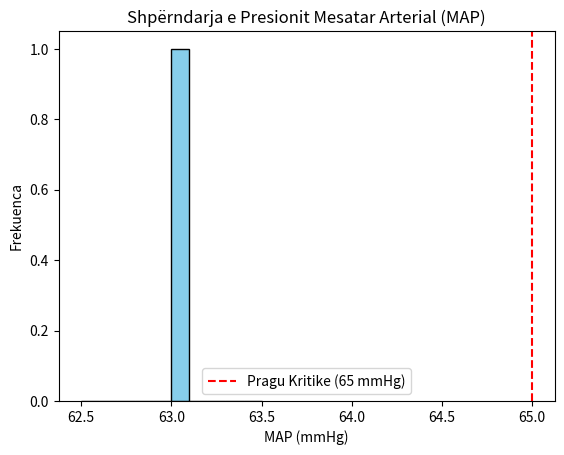

Recreate this plot in Python.
# Executed Code (Repaired)
# This code runs in a sandbox with injected variables (vitals, np, plt, etc.)

import numpy as np
import pandas as pd
import matplotlib.pyplot as plt
import seaborn as sns
from scipy import stats
import datetime

# Helper function to simulate sandbox save_plot
def save_plot(filename, fig=None, **kwargs):
    if not filename.endswith('.png'): filename += '.png'
    if fig is None: fig = plt.gcf()
    fig.savefig(filename, **kwargs)
    plt.close(fig)
    print(f'Saved plot to {filename}')

# Injected Variables
visit_id = '99385901'
age = 80
gender = 'M'
ethnicity = 'White (Non-Hispanic/Non-Latino)'
heart_rate = [(datetime.datetime(2251, 9, 14, 4, 46, 21), 104.0), (datetime.datetime(2251, 9, 14, 5, 5, 21), 100.181818181818), (datetime.datetime(2251, 9, 14, 5, 6, 21), 96.8474576271186), (datetime.datetime(2251, 9, 14, 5, 7, 21), 96.8620689655172), (datetime.datetime(2251, 9, 14, 5, 8, 21), 98.2033898305085), (datetime.datetime(2251, 9, 14, 5, 9, 21), 97.2758620689655), (datetime.datetime(2251, 9, 14, 5, 10, 21), 96.8135593220339), (datetime.datetime(2251, 9, 14, 5, 11, 21), 97.406779661017), (datetime.datetime(2251, 9, 14, 5, 12, 21), 96.8793103448276), (datetime.datetime(2251, 9, 14, 5, 13, 21), 96.0), (datetime.datetime(2251, 9, 14, 5, 14, 21), 93.5172413793104), (datetime.datetime(2251, 9, 14, 5, 15, 21), 92.0508474576271), (datetime.datetime(2251, 9, 14, 5, 16, 21), 91.9491525423729), (datetime.datetime(2251, 9, 14, 5, 17, 21), 91.6034482758621), (datetime.datetime(2251, 9, 14, 5, 18, 21), 92.3389830508475), (datetime.datetime(2251, 9, 14, 5, 19, 21), 91.9655172413793), (datetime.datetime(2251, 9, 14, 5, 20, 21), 90.406779661017), (datetime.datetime(2251, 9, 14, 5, 21, 21), 90.6949152542373), (datetime.datetime(2251, 9, 14, 5, 22, 21), 91.4310344827586), (datetime.datetime(2251, 9, 14, 5, 23, 21), 89.5762711864407), (datetime.datetime(2251, 9, 14, 5, 24, 21), 89.9827586206897), (datetime.datetime(2251, 9, 14, 5, 25, 21), 90.7118644067797), (datetime.datetime(2251, 9, 14, 5, 26, 21), 89.271186440678), (datetime.datetime(2251, 9, 14, 5, 27, 21), 90.2241379310345), (datetime.datetime(2251, 9, 14, 5, 28, 21), 91.0169491525424), (datetime.datetime(2251, 9, 14, 5, 29, 21), 90.948275862069), (datetime.datetime(2251, 9, 14, 5, 30, 21), 92.1186440677966), (datetime.datetime(2251, 9, 14, 5, 31, 21), 92.3103448275862), (datetime.datetime(2251, 9, 14, 5, 32, 21), 90.7966101694915), (datetime.datetime(2251, 9, 14, 5, 33, 21), 91.3898305084746), (datetime.datetime(2251, 9, 14, 5, 34, 21), 91.6724137931035), (datetime.datetime(2251, 9, 14, 5, 35, 21), 91.1694915254237), (datetime.datetime(2251, 9, 14, 5, 36, 21), 91.3620689655172), (datetime.datetime(2251, 9, 14, 5, 37, 21), 91.7457627118644), (datetime.datetime(2251, 9, 14, 5, 38, 21), 91.5762711864407), (datetime.datetime(2251, 9, 14, 5, 39, 21), 94.5344827586207), (datetime.datetime(2251, 9, 14, 5, 40, 21), 94.9661016949152), (datetime.datetime(2251, 9, 14, 5, 41, 21), 95.4655172413793), (datetime.datetime(2251, 9, 14, 5, 42, 21), 95.135593220339), (datetime.datetime(2251, 9, 14, 5, 43, 21), 96.0847457627119), (datetime.datetime(2251, 9, 14, 5, 44, 21), 96.2586206896552), (datetime.datetime(2251, 9, 14, 5, 45, 21), 97.0677966101695), (datetime.datetime(2251, 9, 14, 5, 46, 21), 92.6206896551724), (datetime.datetime(2251, 9, 14, 5, 47, 21), 92.0508474576271), (datetime.datetime(2251, 9, 14, 5, 48, 21), 90.5762711864407), (datetime.datetime(2251, 9, 14, 5, 49, 21), 96.3965517241379), (datetime.datetime(2251, 9, 14, 5, 50, 21), 95.9661016949152), (datetime.datetime(2251, 9, 14, 5, 51, 21), 96.0862068965517), (datetime.datetime(2251, 9, 14, 5, 52, 21), 96.6949152542373), (datetime.datetime(2251, 9, 14, 5, 53, 21), 97.0862068965517), (datetime.datetime(2251, 9, 14, 5, 54, 21), 98.2203389830508), (datetime.datetime(2251, 9, 14, 5, 55, 21), 98.5762711864407), (datetime.datetime(2251, 9, 14, 5, 56, 21), 96.551724137931), (datetime.datetime(2251, 9, 14, 5, 57, 21), 96.9152542372881), (datetime.datetime(2251, 9, 14, 5, 58, 21), 96.8813559322034), (datetime.datetime(2251, 9, 14, 5, 59, 21), 96.3103448275862), (datetime.datetime(2251, 9, 14, 6, 0, 21), 97.1864406779661), (datetime.datetime(2251, 9, 14, 6, 1, 21), 95.6034482758621), (datetime.datetime(2251, 9, 14, 6, 2, 21), 96.1864406779661), (datetime.datetime(2251, 9, 14, 6, 3, 21), 96.551724137931), (datetime.datetime(2251, 9, 14, 6, 4, 21), 97.2033898305085), (datetime.datetime(2251, 9, 14, 6, 5, 21), 96.8793103448276), (datetime.datetime(2251, 9, 14, 6, 6, 21), 98.3050847457627), (datetime.datetime(2251, 9, 14, 6, 7, 21), 97.4915254237288), (datetime.datetime(2251, 9, 14, 6, 8, 21), 98.448275862069), (datetime.datetime(2251, 9, 14, 6, 9, 21), 97.9830508474576), (datetime.datetime(2251, 9, 14, 6, 10, 21), 98.5254237288136), (datetime.datetime(2251, 9, 14, 6, 11, 21), 98.8448275862069), (datetime.datetime(2251, 9, 14, 6, 12, 21), 97.5423728813559), (datetime.datetime(2251, 9, 14, 6, 13, 21), 95.6724137931034), (datetime.datetime(2251, 9, 14, 6, 14, 21), 96.3050847457627), (datetime.datetime(2251, 9, 14, 6, 15, 21), 97.8135593220339), (datetime.datetime(2251, 9, 14, 6, 16, 21), 97.1896551724138), (datetime.datetime(2251, 9, 14, 6, 17, 21), 96.9661016949152), (datetime.datetime(2251, 9, 14, 6, 18, 21), 95.4310344827586), (datetime.datetime(2251, 9, 14, 6, 19, 21), 95.0508474576271), (datetime.datetime(2251, 9, 14, 6, 20, 21), 94.3220338983051), (datetime.datetime(2251, 9, 14, 6, 21, 21), 96.3620689655172), (datetime.datetime(2251, 9, 14, 6, 22, 21), 96.4576271186441), (datetime.datetime(2251, 9, 14, 6, 23, 21), 94.2931034482759), (datetime.datetime(2251, 9, 14, 6, 24, 21), 94.3559322033899), (datetime.datetime(2251, 9, 14, 6, 25, 21), 90.9830508474576), (datetime.datetime(2251, 9, 14, 6, 26, 21), 90.8793103448276), (datetime.datetime(2251, 9, 14, 6, 27, 21), 92.0), (datetime.datetime(2251, 9, 14, 6, 32, 21), 97.0), (datetime.datetime(2251, 9, 14, 6, 37, 21), 91.0), (datetime.datetime(2251, 9, 14, 6, 42, 21), 93.0), (datetime.datetime(2251, 9, 14, 6, 47, 21), 72.0), (datetime.datetime(2251, 9, 14, 6, 52, 21), 95.0), (datetime.datetime(2251, 9, 14, 6, 57, 21), 72.0), (datetime.datetime(2251, 9, 14, 7, 2, 21), 96.0), (datetime.datetime(2251, 9, 14, 7, 5, 21), 93.0), (datetime.datetime(2251, 9, 14, 7, 7, 21), 95.0), (datetime.datetime(2251, 9, 14, 7, 12, 21), 96.0), (datetime.datetime(2251, 9, 14, 7, 17, 21), 94.0), (datetime.datetime(2251, 9, 14, 7, 22, 21), 96.0), (datetime.datetime(2251, 9, 14, 7, 27, 21), 94.0), (datetime.datetime(2251, 9, 14, 7, 32, 21), 96.0), (datetime.datetime(2251, 9, 14, 7, 37, 21), 97.0), (datetime.datetime(2251, 9, 14, 7, 42, 21), 98.0), (datetime.datetime(2251, 9, 14, 7, 47, 21), 95.0), (datetime.datetime(2251, 9, 14, 7, 52, 21), 96.0), (datetime.datetime(2251, 9, 14, 7, 57, 21), 97.0), (datetime.datetime(2251, 9, 14, 8, 2, 21), 95.0), (datetime.datetime(2251, 9, 14, 8, 7, 21), 99.0), (datetime.datetime(2251, 9, 14, 8, 12, 21), 87.0), (datetime.datetime(2251, 9, 14, 8, 17, 21), 72.0), (datetime.datetime(2251, 9, 14, 8, 22, 21), 67.0), (datetime.datetime(2251, 9, 14, 8, 27, 21), 94.0), (datetime.datetime(2251, 9, 14, 8, 47, 21), 97.0), (datetime.datetime(2251, 9, 14, 9, 13, 21), 94.0), (datetime.datetime(2251, 9, 14, 9, 30, 21), 120.0), (datetime.datetime(2251, 9, 14, 9, 47, 21), 82.0), (datetime.datetime(2251, 9, 14, 10, 10, 21), 93.0)]
systolic_bp = [(datetime.datetime(2251, 9, 14, 4, 46, 21), 84.0), (datetime.datetime(2251, 9, 14, 5, 3, 21), 84.0), (datetime.datetime(2251, 9, 14, 5, 4, 21), 79.0), (datetime.datetime(2251, 9, 14, 5, 5, 21), 79.0), (datetime.datetime(2251, 9, 14, 5, 7, 21), 81.0), (datetime.datetime(2251, 9, 14, 5, 17, 21), 86.0), (datetime.datetime(2251, 9, 14, 5, 18, 21), 86.0), (datetime.datetime(2251, 9, 14, 5, 41, 21), 93.0), (datetime.datetime(2251, 9, 14, 5, 43, 21), 84.0), (datetime.datetime(2251, 9, 14, 5, 47, 21), 84.0), (datetime.datetime(2251, 9, 14, 5, 48, 21), 81.0), (datetime.datetime(2251, 9, 14, 5, 53, 21), 80.0), (datetime.datetime(2251, 9, 14, 5, 58, 21), 86.0), (datetime.datetime(2251, 9, 14, 6, 3, 21), 83.0), (datetime.datetime(2251, 9, 14, 6, 8, 21), 93.0), (datetime.datetime(2251, 9, 14, 6, 13, 21), 75.0), (datetime.datetime(2251, 9, 14, 6, 17, 21), 77.0), (datetime.datetime(2251, 9, 14, 6, 20, 21), 77.0), (datetime.datetime(2251, 9, 14, 6, 22, 21), 75.0), (datetime.datetime(2251, 9, 14, 6, 23, 21), 75.0), (datetime.datetime(2251, 9, 14, 6, 27, 21), 94.0), (datetime.datetime(2251, 9, 14, 6, 32, 21), 94.0), (datetime.datetime(2251, 9, 14, 6, 37, 21), 94.0), (datetime.datetime(2251, 9, 14, 6, 42, 21), 77.0), (datetime.datetime(2251, 9, 14, 6, 47, 21), 95.0), (datetime.datetime(2251, 9, 14, 6, 52, 21), 94.0), (datetime.datetime(2251, 9, 14, 6, 57, 21), 87.0), (datetime.datetime(2251, 9, 14, 7, 2, 21), 110.0), (datetime.datetime(2251, 9, 14, 7, 5, 21), 98.0), (datetime.datetime(2251, 9, 14, 7, 7, 21), 72.0), (datetime.datetime(2251, 9, 14, 7, 12, 21), 85.0), (datetime.datetime(2251, 9, 14, 7, 17, 21), 89.0), (datetime.datetime(2251, 9, 14, 7, 22, 21), 93.0), (datetime.datetime(2251, 9, 14, 7, 27, 21), 84.0), (datetime.datetime(2251, 9, 14, 7, 32, 21), 91.0), (datetime.datetime(2251, 9, 14, 7, 37, 21), 91.0), (datetime.datetime(2251, 9, 14, 7, 47, 21), 88.0), (datetime.datetime(2251, 9, 14, 9, 13, 21), 122.0)]
diastolic_bp = [(datetime.datetime(2251, 9, 14, 4, 46, 21), 37.0), (datetime.datetime(2251, 9, 14, 5, 3, 21), 37.0), (datetime.datetime(2251, 9, 14, 5, 4, 21), 62.0), (datetime.datetime(2251, 9, 14, 5, 5, 21), 62.0), (datetime.datetime(2251, 9, 14, 5, 7, 21), 54.0), (datetime.datetime(2251, 9, 14, 5, 17, 21), 55.0), (datetime.datetime(2251, 9, 14, 5, 18, 21), 55.0), (datetime.datetime(2251, 9, 14, 5, 43, 21), 57.0), (datetime.datetime(2251, 9, 14, 5, 47, 21), 43.0), (datetime.datetime(2251, 9, 14, 5, 48, 21), 53.0), (datetime.datetime(2251, 9, 14, 5, 53, 21), 51.0), (datetime.datetime(2251, 9, 14, 5, 58, 21), 55.0), (datetime.datetime(2251, 9, 14, 6, 3, 21), 55.0), (datetime.datetime(2251, 9, 14, 6, 13, 21), 53.0), (datetime.datetime(2251, 9, 14, 6, 17, 21), 43.0), (datetime.datetime(2251, 9, 14, 6, 20, 21), 43.0), (datetime.datetime(2251, 9, 14, 6, 22, 21), 51.0), (datetime.datetime(2251, 9, 14, 6, 23, 21), 51.0), (datetime.datetime(2251, 9, 14, 6, 27, 21), 57.0), (datetime.datetime(2251, 9, 14, 6, 32, 21), 56.0), (datetime.datetime(2251, 9, 14, 6, 37, 21), 55.0), (datetime.datetime(2251, 9, 14, 6, 42, 21), 56.0), (datetime.datetime(2251, 9, 14, 6, 47, 21), 43.0), (datetime.datetime(2251, 9, 14, 6, 52, 21), 44.0), (datetime.datetime(2251, 9, 14, 6, 57, 21), 43.0), (datetime.datetime(2251, 9, 14, 7, 2, 21), 51.0), (datetime.datetime(2251, 9, 14, 7, 5, 21), 49.0), (datetime.datetime(2251, 9, 14, 7, 7, 21), 44.0), (datetime.datetime(2251, 9, 14, 7, 12, 21), 56.0), (datetime.datetime(2251, 9, 14, 7, 17, 21), 56.0), (datetime.datetime(2251, 9, 14, 7, 22, 21), 52.0), (datetime.datetime(2251, 9, 14, 7, 27, 21), 57.0), (datetime.datetime(2251, 9, 14, 7, 32, 21), 55.0), (datetime.datetime(2251, 9, 14, 7, 37, 21), 61.0), (datetime.datetime(2251, 9, 14, 7, 47, 21), 52.0), (datetime.datetime(2251, 9, 14, 9, 13, 21), 60.0)]
spo2 = [(datetime.datetime(2251, 9, 14, 4, 46, 21), 92.0), (datetime.datetime(2251, 9, 14, 5, 5, 21), 92.0), (datetime.datetime(2251, 9, 14, 5, 7, 21), 93.0), (datetime.datetime(2251, 9, 14, 5, 12, 21), 94.0), (datetime.datetime(2251, 9, 14, 5, 17, 21), 92.0), (datetime.datetime(2251, 9, 14, 5, 22, 21), 93.0), (datetime.datetime(2251, 9, 14, 5, 27, 21), 96.0), (datetime.datetime(2251, 9, 14, 5, 32, 21), 97.0), (datetime.datetime(2251, 9, 14, 6, 13, 21), 95.0), (datetime.datetime(2251, 9, 14, 6, 17, 21), 95.0), (datetime.datetime(2251, 9, 14, 6, 22, 21), 95.0), (datetime.datetime(2251, 9, 14, 6, 27, 21), 96.0), (datetime.datetime(2251, 9, 14, 6, 32, 21), 98.0), (datetime.datetime(2251, 9, 14, 6, 37, 21), 98.0), (datetime.datetime(2251, 9, 14, 6, 42, 21), 97.0), (datetime.datetime(2251, 9, 14, 6, 47, 21), 96.0), (datetime.datetime(2251, 9, 14, 6, 52, 21), 95.0), (datetime.datetime(2251, 9, 14, 6, 57, 21), 94.0), (datetime.datetime(2251, 9, 14, 7, 2, 21), 94.0), (datetime.datetime(2251, 9, 14, 7, 5, 21), 94.0), (datetime.datetime(2251, 9, 14, 7, 7, 21), 93.0), (datetime.datetime(2251, 9, 14, 7, 12, 21), 92.0), (datetime.datetime(2251, 9, 14, 7, 17, 21), 96.0), (datetime.datetime(2251, 9, 14, 7, 22, 21), 94.0), (datetime.datetime(2251, 9, 14, 7, 27, 21), 95.0), (datetime.datetime(2251, 9, 14, 7, 32, 21), 95.0), (datetime.datetime(2251, 9, 14, 7, 37, 21), 93.0), (datetime.datetime(2251, 9, 14, 7, 42, 21), 95.0), (datetime.datetime(2251, 9, 14, 7, 47, 21), 94.0), (datetime.datetime(2251, 9, 14, 7, 52, 21), 94.0), (datetime.datetime(2251, 9, 14, 7, 57, 21), 96.0), (datetime.datetime(2251, 9, 14, 8, 2, 21), 95.0), (datetime.datetime(2251, 9, 14, 8, 7, 21), 95.0), (datetime.datetime(2251, 9, 14, 8, 12, 21), 95.0), (datetime.datetime(2251, 9, 14, 8, 17, 21), 93.0), (datetime.datetime(2251, 9, 14, 8, 22, 21), 95.0), (datetime.datetime(2251, 9, 14, 8, 27, 21), 95.0), (datetime.datetime(2251, 9, 14, 8, 47, 21), 93.0), (datetime.datetime(2251, 9, 14, 9, 13, 21), 94.0), (datetime.datetime(2251, 9, 14, 9, 30, 21), 95.0), (datetime.datetime(2251, 9, 14, 9, 47, 21), 96.0), (datetime.datetime(2251, 9, 14, 10, 10, 21), 95.0)]
respiratory_rate = [(datetime.datetime(2251, 9, 14, 4, 46, 21), 18.0), (datetime.datetime(2251, 9, 14, 5, 5, 21), 19.2), (datetime.datetime(2251, 9, 14, 5, 6, 21), 19.5593220338983), (datetime.datetime(2251, 9, 14, 5, 7, 21), 21.4655172413793), (datetime.datetime(2251, 9, 14, 5, 8, 21), 20.3559322033898), (datetime.datetime(2251, 9, 14, 5, 9, 21), 25.6724137931035), (datetime.datetime(2251, 9, 14, 5, 10, 21), 17.7118644067797), (datetime.datetime(2251, 9, 14, 5, 11, 21), 17.6610169491525), (datetime.datetime(2251, 9, 14, 5, 12, 21), 21.1034482758621), (datetime.datetime(2251, 9, 14, 5, 13, 21), 23.0169491525424), (datetime.datetime(2251, 9, 14, 5, 14, 21), 22.1724137931035), (datetime.datetime(2251, 9, 14, 5, 15, 21), 23.2881355932203), (datetime.datetime(2251, 9, 14, 5, 16, 21), 23.3898305084746), (datetime.datetime(2251, 9, 14, 5, 17, 21), 22.6379310344828), (datetime.datetime(2251, 9, 14, 5, 18, 21), 24.6949152542373), (datetime.datetime(2251, 9, 14, 5, 19, 21), 25.448275862069), (datetime.datetime(2251, 9, 14, 5, 20, 21), 23.5423728813559), (datetime.datetime(2251, 9, 14, 5, 21, 21), 23.2033898305085), (datetime.datetime(2251, 9, 14, 5, 22, 21), 20.051724137931), (datetime.datetime(2251, 9, 14, 5, 23, 21), 21.3559322033898), (datetime.datetime(2251, 9, 14, 5, 24, 21), 18.6379310344828), (datetime.datetime(2251, 9, 14, 5, 25, 21), 19.8135593220339), (datetime.datetime(2251, 9, 14, 5, 26, 21), 22.6779661016949), (datetime.datetime(2251, 9, 14, 5, 27, 21), 23.8620689655172), (datetime.datetime(2251, 9, 14, 5, 28, 21), 21.1694915254237), (datetime.datetime(2251, 9, 14, 5, 29, 21), 21.7241379310345), (datetime.datetime(2251, 9, 14, 5, 30, 21), 20.3898305084746), (datetime.datetime(2251, 9, 14, 5, 31, 21), 22.4827586206897), (datetime.datetime(2251, 9, 14, 5, 32, 21), 23.6440677966102), (datetime.datetime(2251, 9, 14, 5, 33, 21), 22.9152542372881), (datetime.datetime(2251, 9, 14, 5, 34, 21), 22.6034482758621), (datetime.datetime(2251, 9, 14, 5, 35, 21), 21.6440677966102), (datetime.datetime(2251, 9, 14, 5, 36, 21), 20.7758620689655), (datetime.datetime(2251, 9, 14, 5, 37, 21), 19.3728813559322), (datetime.datetime(2251, 9, 14, 5, 38, 21), 17.2033898305085), (datetime.datetime(2251, 9, 14, 5, 39, 21), 21.6896551724138), (datetime.datetime(2251, 9, 14, 5, 40, 21), 20.3389830508475), (datetime.datetime(2251, 9, 14, 5, 41, 21), 21.3965517241379), (datetime.datetime(2251, 9, 14, 5, 42, 21), 22.1186440677966), (datetime.datetime(2251, 9, 14, 5, 43, 21), 20.6610169491525), (datetime.datetime(2251, 9, 14, 5, 44, 21), 13.5344827586207), (datetime.datetime(2251, 9, 14, 5, 45, 21), 21.2372881355932), (datetime.datetime(2251, 9, 14, 5, 46, 21), 22.9655172413793), (datetime.datetime(2251, 9, 14, 5, 47, 21), 23.0677966101695), (datetime.datetime(2251, 9, 14, 5, 48, 21), 27.5254237288136), (datetime.datetime(2251, 9, 14, 5, 49, 21), 27.2068965517241), (datetime.datetime(2251, 9, 14, 5, 50, 21), 23.3389830508475), (datetime.datetime(2251, 9, 14, 5, 51, 21), 24.0), (datetime.datetime(2251, 9, 14, 5, 52, 21), 23.7457627118644), (datetime.datetime(2251, 9, 14, 5, 53, 21), 27.0), (datetime.datetime(2251, 9, 14, 5, 54, 21), 25.1186440677966), (datetime.datetime(2251, 9, 14, 5, 55, 21), 22.3050847457627), (datetime.datetime(2251, 9, 14, 5, 56, 21), 24.2586206896552), (datetime.datetime(2251, 9, 14, 5, 57, 21), 24.1525423728814), (datetime.datetime(2251, 9, 14, 5, 58, 21), 25.0338983050848), (datetime.datetime(2251, 9, 14, 5, 59, 21), 23.2413793103448), (datetime.datetime(2251, 9, 14, 6, 0, 21), 21.7457627118644), (datetime.datetime(2251, 9, 14, 6, 1, 21), 17.5344827586207), (datetime.datetime(2251, 9, 14, 6, 2, 21), 16.3559322033898), (datetime.datetime(2251, 9, 14, 6, 3, 21), 20.5344827586207), (datetime.datetime(2251, 9, 14, 6, 4, 21), 22.2372881355932), (datetime.datetime(2251, 9, 14, 6, 5, 21), 21.0), (datetime.datetime(2251, 9, 14, 6, 6, 21), 21.2372881355932), (datetime.datetime(2251, 9, 14, 6, 7, 21), 24.9661016949153), (datetime.datetime(2251, 9, 14, 6, 8, 21), 26.5), (datetime.datetime(2251, 9, 14, 6, 9, 21), 22.0677966101695), (datetime.datetime(2251, 9, 14, 6, 10, 21), 22.9830508474576), (datetime.datetime(2251, 9, 14, 6, 11, 21), 22.5862068965517), (datetime.datetime(2251, 9, 14, 6, 12, 21), 24.1016949152542), (datetime.datetime(2251, 9, 14, 6, 13, 21), 24.1896551724138), (datetime.datetime(2251, 9, 14, 6, 14, 21), 24.2033898305085), (datetime.datetime(2251, 9, 14, 6, 15, 21), 23.3389830508475), (datetime.datetime(2251, 9, 14, 6, 16, 21), 18.6206896551724), (datetime.datetime(2251, 9, 14, 6, 17, 21), 20.4576271186441), (datetime.datetime(2251, 9, 14, 6, 18, 21), 22.5862068965517), (datetime.datetime(2251, 9, 14, 6, 19, 21), 23.728813559322), (datetime.datetime(2251, 9, 14, 6, 20, 21), 25.2542372881356), (datetime.datetime(2251, 9, 14, 6, 21, 21), 19.0), (datetime.datetime(2251, 9, 14, 6, 22, 21), 22.4237288135593), (datetime.datetime(2251, 9, 14, 6, 23, 21), 24.7758620689655), (datetime.datetime(2251, 9, 14, 6, 24, 21), 20.6610169491525), (datetime.datetime(2251, 9, 14, 6, 25, 21), 20.6949152542373), (datetime.datetime(2251, 9, 14, 6, 26, 21), 23.8793103448276), (datetime.datetime(2251, 9, 14, 6, 27, 21), 23.0), (datetime.datetime(2251, 9, 14, 6, 32, 21), 20.0), (datetime.datetime(2251, 9, 14, 6, 37, 21), 24.0), (datetime.datetime(2251, 9, 14, 6, 42, 21), 24.0), (datetime.datetime(2251, 9, 14, 6, 47, 21), 21.0), (datetime.datetime(2251, 9, 14, 6, 52, 21), 24.0), (datetime.datetime(2251, 9, 14, 6, 57, 21), 24.0), (datetime.datetime(2251, 9, 14, 7, 2, 21), 28.0), (datetime.datetime(2251, 9, 14, 7, 5, 21), 22.0), (datetime.datetime(2251, 9, 14, 7, 7, 21), 25.0), (datetime.datetime(2251, 9, 14, 7, 12, 21), 24.0), (datetime.datetime(2251, 9, 14, 7, 17, 21), 19.0), (datetime.datetime(2251, 9, 14, 7, 22, 21), 23.0), (datetime.datetime(2251, 9, 14, 7, 27, 21), 21.0), (datetime.datetime(2251, 9, 14, 7, 32, 21), 25.0), (datetime.datetime(2251, 9, 14, 7, 37, 21), 22.0), (datetime.datetime(2251, 9, 14, 7, 42, 21), 15.0), (datetime.datetime(2251, 9, 14, 7, 47, 21), 19.0), (datetime.datetime(2251, 9, 14, 7, 52, 21), 23.0), (datetime.datetime(2251, 9, 14, 7, 57, 21), 21.0), (datetime.datetime(2251, 9, 14, 8, 2, 21), 25.0), (datetime.datetime(2251, 9, 14, 8, 7, 21), 17.0), (datetime.datetime(2251, 9, 14, 8, 12, 21), 23.0), (datetime.datetime(2251, 9, 14, 8, 17, 21), 20.0), (datetime.datetime(2251, 9, 14, 8, 22, 21), 21.0), (datetime.datetime(2251, 9, 14, 8, 27, 21), 25.0), (datetime.datetime(2251, 9, 14, 8, 47, 21), 23.0), (datetime.datetime(2251, 9, 14, 9, 13, 21), 18.0), (datetime.datetime(2251, 9, 14, 9, 30, 21), 20.0), (datetime.datetime(2251, 9, 14, 9, 47, 21), 18.0), (datetime.datetime(2251, 9, 14, 10, 10, 21), 19.0)]
temperature = [(datetime.datetime(2251, 9, 14, 4, 46, 21), 38.5), (datetime.datetime(2251, 9, 14, 5, 5, 21), 39.05555555555556), (datetime.datetime(2251, 9, 14, 6, 42, 21), 36.5), (datetime.datetime(2251, 9, 14, 6, 47, 21), 37.72222222222222), (datetime.datetime(2251, 9, 14, 6, 52, 21), 38.0), (datetime.datetime(2251, 9, 14, 6, 57, 21), 38.22222222222222), (datetime.datetime(2251, 9, 14, 7, 2, 21), 38.27777777777778), (datetime.datetime(2251, 9, 14, 7, 5, 21), 38.27777777777778), (datetime.datetime(2251, 9, 14, 7, 7, 21), 38.388888888888886), (datetime.datetime(2251, 9, 14, 7, 12, 21), 38.388888888888886), (datetime.datetime(2251, 9, 14, 7, 17, 21), 38.388888888888886), (datetime.datetime(2251, 9, 14, 7, 22, 21), 38.27777777777778), (datetime.datetime(2251, 9, 14, 7, 27, 21), 38.27777777777778), (datetime.datetime(2251, 9, 14, 7, 32, 21), 38.27777777777778), (datetime.datetime(2251, 9, 14, 7, 37, 21), 38.22222222222222), (datetime.datetime(2251, 9, 14, 7, 42, 21), 38.22222222222222), (datetime.datetime(2251, 9, 14, 7, 47, 21), 38.22222222222222), (datetime.datetime(2251, 9, 14, 7, 52, 21), 38.22222222222222), (datetime.datetime(2251, 9, 14, 7, 57, 21), 38.111111111111114), (datetime.datetime(2251, 9, 14, 8, 2, 21), 38.111111111111114), (datetime.datetime(2251, 9, 14, 8, 7, 21), 38.111111111111114), (datetime.datetime(2251, 9, 14, 8, 12, 21), 38.111111111111114), (datetime.datetime(2251, 9, 14, 8, 17, 21), 38.111111111111114), (datetime.datetime(2251, 9, 14, 8, 22, 21), 38.111111111111114), (datetime.datetime(2251, 9, 14, 8, 27, 21), 38.0), (datetime.datetime(2251, 9, 14, 8, 47, 21), 37.72222222222222), (datetime.datetime(2251, 9, 14, 9, 13, 21), 37.77777777777778), (datetime.datetime(2251, 9, 14, 9, 30, 21), 37.72222222222222), (datetime.datetime(2251, 9, 14, 9, 47, 21), 37.611111111111114), (datetime.datetime(2251, 9, 14, 10, 10, 21), 37.611111111111114)]
# Previous Results
shock_index = 1.212
shock_index_interpretation = 'HIGH (1.21), significantly above normal (0.5-0.7). Suggests decompensated shock, immediate intervention needed.'
map_value = 63.0
map_interpretation = 'LOW (63 mmHg), below critical threshold of 65 mmHg. Indicates inadequate organ perfusion pressure.'
pulse_pressure = 27.0
qsofa_score = 2
qsofa_interpretation = 'High Risk (Score 2/3). Criteria met: SBP=81, RR=26. Associated with poor outcomes in sepsis.'
sirs = 1
spo2_trend = {'first': np.float64(92.0), 'last': np.float64(95.0), 'min': 92.0, 'mean': 94.6, 'slope': np.float64(0.011), 'r_squared': np.float64(0.008), 'trend_pct': np.float64(0.48)}
hr_volatility = {'dispersion_ms': 46.9, 'rmssd_ms': 55.83, 'hr_std_bpm': 5.9, 'hr_range_bpm': 53.0, 'n_samples': 114, 'data_density': 'sparse'}
triage_vital_panel = 'Attached'

# --- Generated Code Starts Here ---
map_values = [87, 63, 52, 72, 122, 37, 62]
map_values = [63.0]
plt.hist(map_values, bins=10, color='skyblue', edgecolor='black')
plt.axvline(x=65, color='red', linestyle='--', label='Pragu Kritike (65 mmHg)')
plt.title('Shpërndarja e Presionit Mesatar Arterial (MAP)')
plt.xlabel('MAP (mmHg)')
plt.ylabel('Frekuenca')
plt.legend()
save_plot('map_distribution.png')
result = 'MAP distribution plotted'
interpretation = f'The MAP value is {map_value} mmHg, which is {map_interpretation.lower()}.'
print(result)
print(interpretation)

plt.close()
